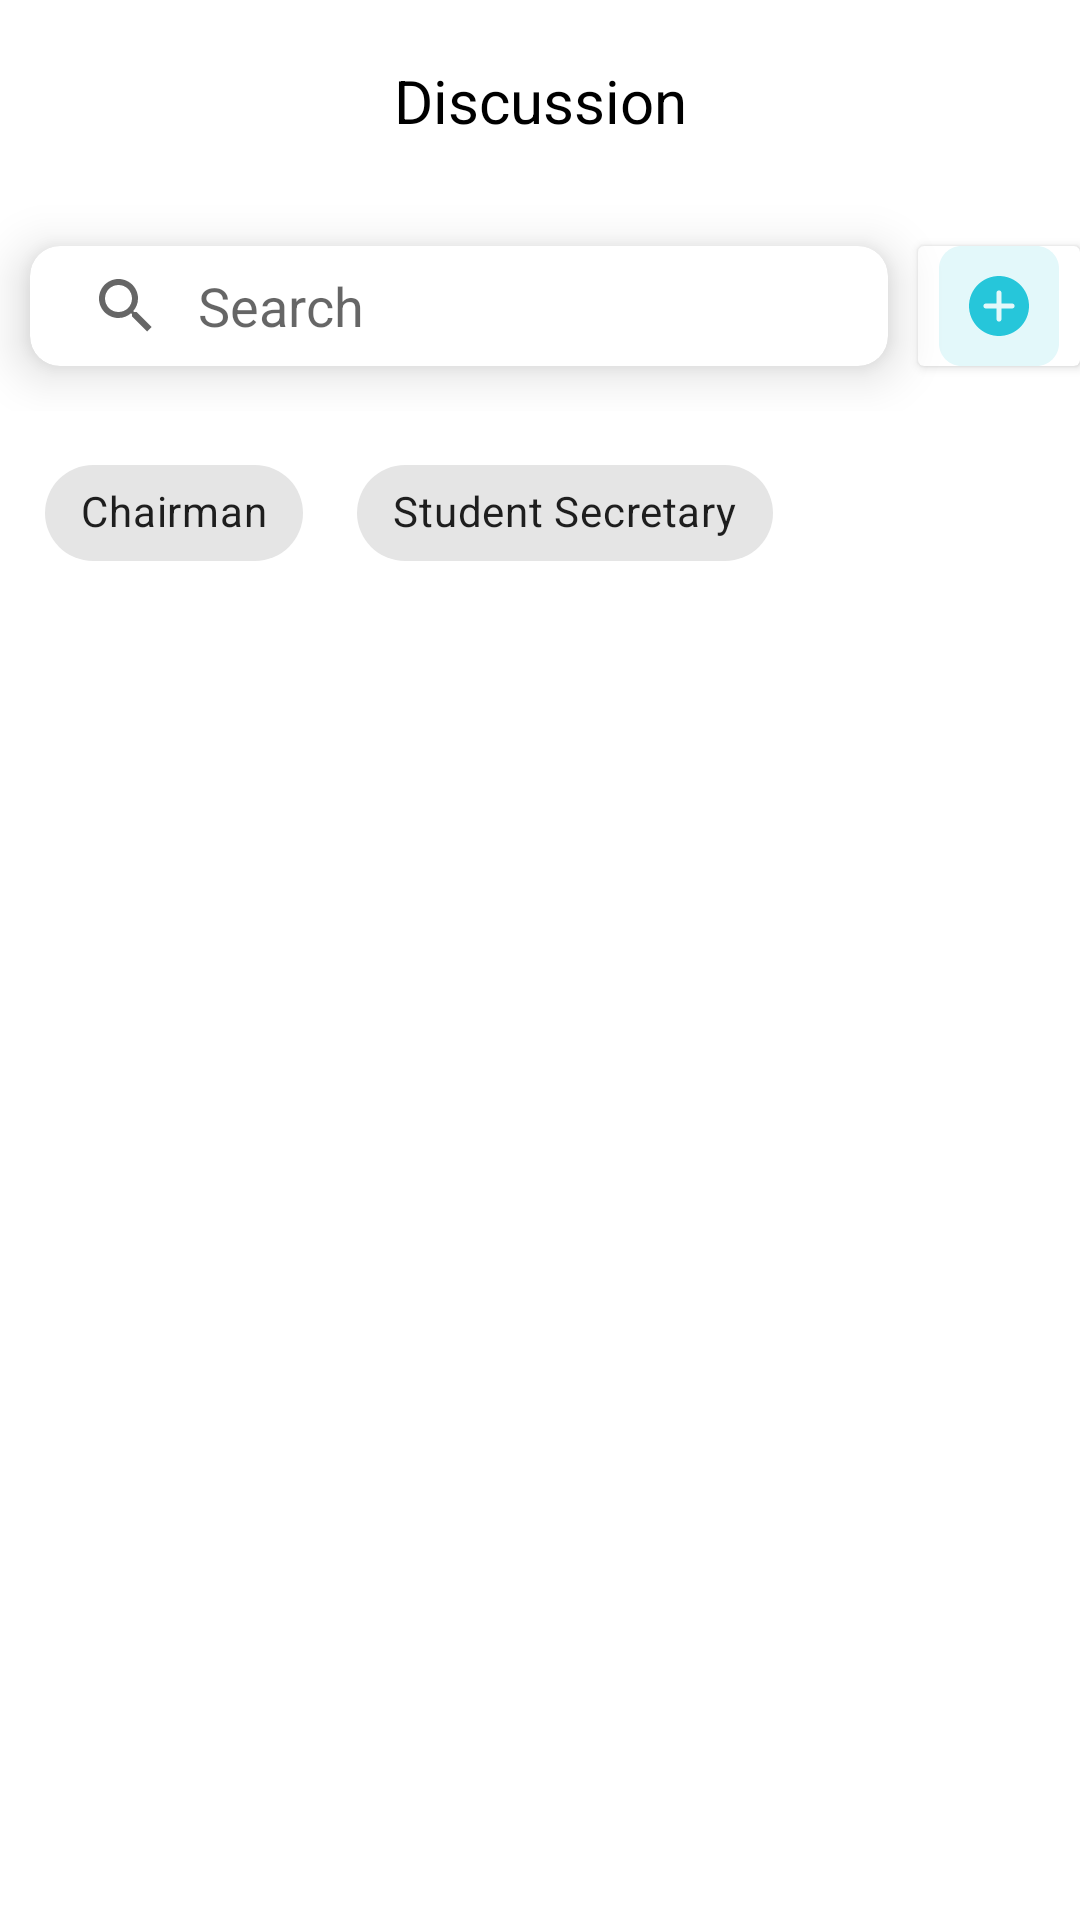

Produce the Android XML layout that renders to this screen, including the resource entries it uses.
<!-- AndroidManifest.xml: application theme Theme.Discussion -->
<!-- res/layout/activity_main.xml -->
<?xml version="1.0" encoding="utf-8"?>
<RelativeLayout xmlns:android="http://schemas.android.com/apk/res/android"
    xmlns:tools="http://schemas.android.com/tools"
    android:layout_width="match_parent"
    android:layout_height="match_parent"
    xmlns:app="http://schemas.android.com/apk/res-auto"
    tools:context=".MainActivity">
    <LinearLayout
        android:id="@+id/titledis"
        android:layout_width="match_parent"
        android:layout_height="wrap_content"
        android:weightSum="100">
        <TextView
            android:layout_width="0dp"
            android:layout_height="wrap_content"
            android:text="Discussion"
            android:textSize="20dp"
            android:layout_weight="100"
            android:layout_margin="20dp"
            android:textColor="@color/black"
            android:gravity="center"/>
    </LinearLayout>

    <LinearLayout
        android:layout_below="@id/titledis"
        android:id="@+id/search_view_bar"
        android:layout_width="match_parent"
        android:orientation="horizontal"
        android:gravity="center_vertical"
        android:layout_height="70dp">
        <androidx.cardview.widget.CardView
            android:layout_width="0dp"
            android:layout_weight="80"
            app:cardElevation="10dp"
            android:layout_margin="10dp"
            app:cardCornerRadius="10dp"
            android:outlineAmbientShadowColor="#000"
            android:layout_height="40dp">
            <androidx.appcompat.widget.SearchView
                android:id="@+id/search"
                android:layout_width="match_parent"
                app:queryHint="Search"
                android:layout_height="match_parent"
                android:queryHint="Search"
                app:defaultQueryHint="Search"
                android:iconifiedByDefault="false"
                app:iconifiedByDefault="false"
                app:queryBackground="@android:color/transparent">

            </androidx.appcompat.widget.SearchView>
        </androidx.cardview.widget.CardView>
        <androidx.cardview.widget.CardView
            android:id="@+id/filtercard"
            android:layout_width="0dp"
            android:layout_weight="15"
            android:layout_gravity="center"
            android:outlineAmbientShadowColor="#000"
            android:layout_height="40dp">

            <ImageView
                android:layout_width="match_parent"
                android:layout_height="wrap_content"
                android:layout_gravity="center"
                android:src="@drawable/ic_plus">
            </ImageView>
        </androidx.cardview.widget.CardView>

    </LinearLayout>
    <LinearLayout
        android:layout_below="@+id/search_view_bar"
        android:layout_width="match_parent"
        android:layout_height="wrap_content"
        android:orientation="horizontal"
        android:layout_margin="10dp"
        android:id="@+id/chipgroups"
        android:weightSum="100">

    <com.google.android.material.chip.ChipGroup
        android:layout_width="0dp"
        android:id="@+id/chipgroup_filter"
        android:layout_height="wrap_content"
        android:layout_weight="100"
        android:background="@color/white"
        >
        <com.google.android.material.chip.Chip
            android:layout_width="wrap_content"
            android:layout_height="wrap_content"
            android:text="Chairman"
            android:layout_margin="5dp"
            style="@style/Widget.MaterialComponents.Chip.Choice"
            />
        <com.google.android.material.chip.Chip
            android:layout_width="wrap_content"
            android:layout_height="wrap_content"
            android:id="@+id/chipGreen"
            android:layout_margin="5dp"
            android:text="Student Secretary"
            style="@style/Widget.MaterialComponents.Chip.Choice"
            />


    </com.google.android.material.chip.ChipGroup>

    </LinearLayout>
    <androidx.recyclerview.widget.RecyclerView
        android:layout_below="@+id/chipgroups"
        android:layout_width="match_parent"
        android:layout_height="match_parent"
        android:id="@+id/recyclerview"/>




















</RelativeLayout>
<!-- resources referenced by this layout -->
<resources>
  <!-- drawable ic_plus (drawable) -->
  <vector xmlns:android="http://schemas.android.com/apk/res/android"
      android:width="512dp"
      android:height="512dp"
      android:viewportWidth="512"
      android:viewportHeight="512">
    <path
        android:pathData="m416,512h-320c-53.023,0 -96,-42.977 -96,-96v-320c0,-53.023 42.977,-96 96,-96h320c53.023,0 96,42.977 96,96v320c0,53.023 -42.977,96 -96,96zM416,512"
        android:fillColor="#e3f8fa"/>
    <path
        android:pathData="m256,128c-70.574,0 -128,57.426 -128,128s57.426,128 128,128 128,-57.426 128,-128 -57.426,-128 -128,-128zM312,266.672h-45.328v45.328c0,5.887 -4.785,10.672 -10.672,10.672s-10.672,-4.785 -10.672,-10.672v-45.328h-45.328c-5.887,0 -10.672,-4.785 -10.672,-10.672s4.785,-10.672 10.672,-10.672h45.328v-45.328c0,-5.887 4.785,-10.672 10.672,-10.672s10.672,4.785 10.672,10.672v45.328h45.328c5.887,0 10.672,4.785 10.672,10.672s-4.785,10.672 -10.672,10.672zM312,266.672"
        android:fillColor="#26c6da"/>
  </vector>
  <style name="Theme.Discussion" parent="Theme.MaterialComponents.DayNight.DarkActionBar">
          
          <item name="colorPrimary">@color/purple_500</item>
          <item name="colorPrimaryVariant">@color/purple_700</item>
          <item name="colorOnPrimary">@color/white</item>
          
          <item name="colorSecondary">@color/teal_200</item>
          <item name="colorSecondaryVariant">@color/teal_700</item>
          <item name="colorOnSecondary">@color/black</item>
          
          <item name="android:statusBarColor" tools:targetApi="l">?attr/colorPrimaryVariant</item>
          
      </style>
  <!-- not gathered from this repository: default colours our renderer supplied (Android Studio template values) -->
  <color name="purple_500">#FF6200EE</color>
  <color name="purple_700">#FF3700B3</color>
  <color name="teal_200">#FF03DAC5</color>
  <color name="teal_700">#FF018786</color>
  <color name="black">#FF000000</color>
  <color name="white">#FFFFFFFF</color>
</resources>
